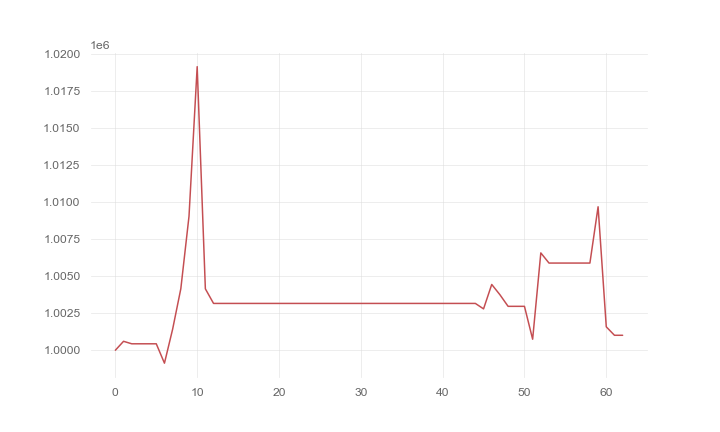

Data behind this chart, as committed beside it:
, 0
0, 1000000
1, 1000601
2, 1000434
3, 1000434
4, 1000434
5, 1000434
6, 999127
7, 1001420
8, 1004144
9, 1009028
10, 1019115
11, 1004138
12, 1003155
13, 1003155
14, 1003155
15, 1003155
16, 1003155
17, 1003155
18, 1003155
19, 1003155
20, 1003155
21, 1003155
22, 1003155
23, 1003155
24, 1003155
25, 1003155
26, 1003155
27, 1003155
28, 1003155
29, 1003155
30, 1003155
31, 1003155
32, 1003155
33, 1003155
34, 1003155
35, 1003155
36, 1003155
37, 1003155
38, 1003155
39, 1003155
40, 1003155
41, 1003155
42, 1003155
43, 1003155
44, 1003155
45, 1002788
46, 1004434
47, 1003742
48, 1002959
49, 1002959
50, 1002959
51, 1000742
52, 1006561
53, 1005876
54, 1005876
55, 1005876
56, 1005876
57, 1005876
58, 1005876
59, 1009671
... 3 more rows
